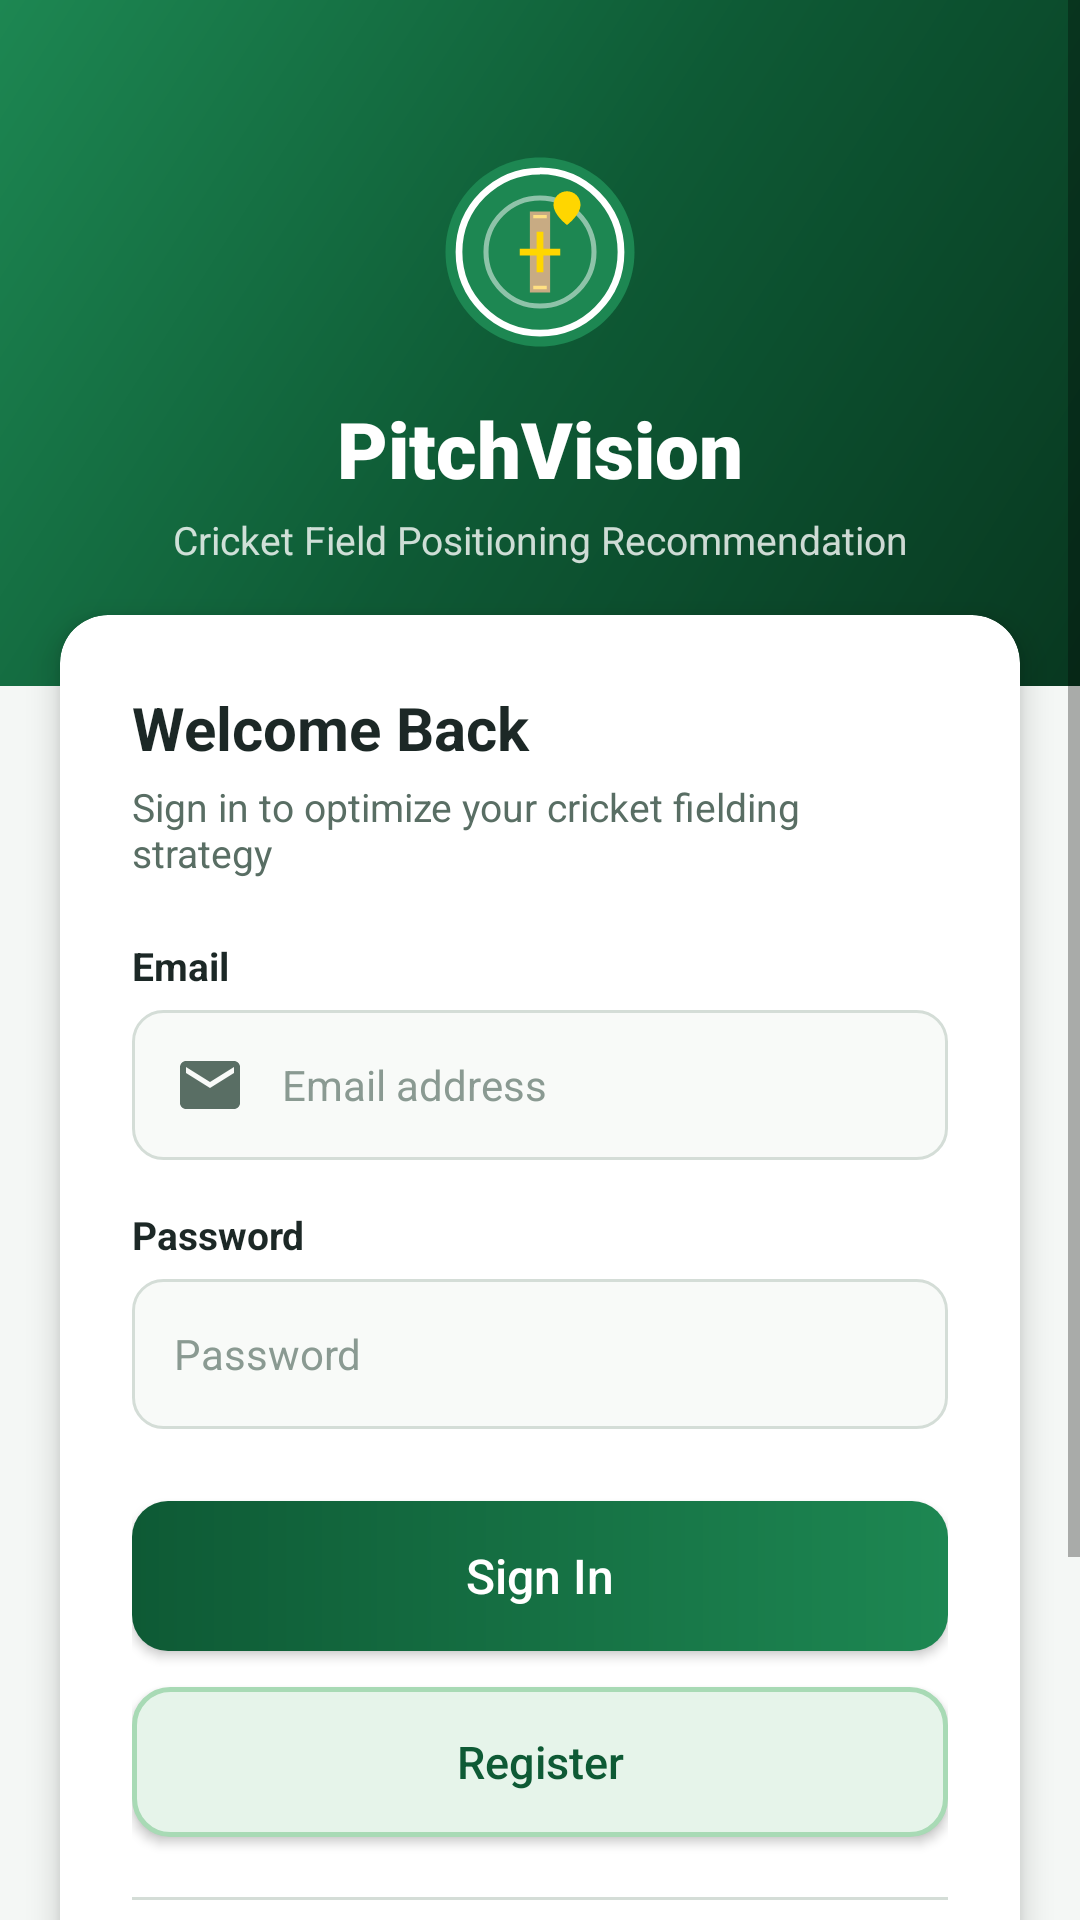

Write the Android layout XML for this screen, with the resource values it uses.
<!-- AndroidManifest.xml: activity theme Theme.PitchVision -->
<!-- res/layout/activity_login.xml -->
<?xml version="1.0" encoding="utf-8"?>
<ScrollView xmlns:android="http://schemas.android.com/apk/res/android"
    xmlns:app="http://schemas.android.com/apk/res-auto"
    xmlns:tools="http://schemas.android.com/tools"
    android:layout_width="match_parent"
    android:layout_height="match_parent"
    android:background="@color/background_light"
    android:fillViewport="true">

    <LinearLayout
        android:layout_width="match_parent"
        android:layout_height="wrap_content"
        android:orientation="vertical">

        
        <LinearLayout
            android:layout_width="match_parent"
            android:layout_height="wrap_content"
            android:background="@drawable/bg_gradient_header"
            android:gravity="center"
            android:orientation="vertical"
            android:paddingStart="24dp"
            android:paddingTop="48dp"
            android:paddingEnd="24dp"
            android:paddingBottom="40dp">

            <ImageView
                android:id="@+id/ivLogo"
                android:layout_width="72dp"
                android:layout_height="72dp"
                android:contentDescription="@string/app_name"
                android:src="@drawable/ic_pitch_vision_logo" />

            <TextView
                android:layout_width="wrap_content"
                android:layout_height="wrap_content"
                android:layout_marginTop="12dp"
                android:fontFamily="sans-serif-black"
                android:text="@string/app_name"
                android:textColor="@color/white"
                android:textSize="26sp" />

            <TextView
                android:layout_width="wrap_content"
                android:layout_height="wrap_content"
                android:layout_marginTop="4dp"
                android:gravity="center"
                android:text="@string/app_tagline"
                android:textColor="#CCFFFFFF"
                android:textSize="13sp" />
        </LinearLayout>

        
        <androidx.cardview.widget.CardView
            android:layout_width="match_parent"
            android:layout_height="wrap_content"
            android:layout_marginStart="20dp"
            android:layout_marginTop="-24dp"
            android:layout_marginEnd="20dp"
            android:layout_marginBottom="24dp"
            app:cardBackgroundColor="@color/card_bg"
            app:cardCornerRadius="16dp"
            app:cardElevation="6dp">

            <LinearLayout
                android:layout_width="match_parent"
                android:layout_height="wrap_content"
                android:orientation="vertical"
                android:padding="24dp">

                <TextView
                    android:layout_width="wrap_content"
                    android:layout_height="wrap_content"
                    android:text="@string/login_title"
                    android:textColor="@color/text_primary"
                    android:textSize="20sp"
                    android:textStyle="bold" />

                <TextView
                    android:layout_width="wrap_content"
                    android:layout_height="wrap_content"
                    android:layout_marginTop="4dp"
                    android:layout_marginBottom="20dp"
                    android:text="@string/login_subtitle"
                    android:textColor="@color/text_secondary"
                    android:textSize="13sp" />

                
                <TextView
                    android:layout_width="wrap_content"
                    android:layout_height="wrap_content"
                    android:text="Email"
                    android:textColor="@color/text_primary"
                    android:textSize="13sp"
                    android:textStyle="bold" />

                <EditText
                    android:id="@+id/etEmail"
                    android:layout_width="match_parent"
                    android:layout_height="50dp"
                    android:layout_marginTop="6dp"
                    android:layout_marginBottom="16dp"
                    android:background="@drawable/bg_input_box"
                    android:drawableStart="@drawable/ic_email"
                    android:drawablePadding="12dp"
                    android:hint="@string/email_hint"
                    android:inputType="textEmailAddress"
                    android:paddingStart="14dp"
                    android:paddingEnd="14dp"
                    android:textColor="@color/text_primary"
                    android:textColorHint="@color/text_muted"
                    android:textSize="14sp" />

                
                <TextView
                    android:layout_width="wrap_content"
                    android:layout_height="wrap_content"
                    android:text="Password"
                    android:textColor="@color/text_primary"
                    android:textSize="13sp"
                    android:textStyle="bold" />

                <EditText
                    android:id="@+id/etPassword"
                    android:layout_width="match_parent"
                    android:layout_height="50dp"
                    android:layout_marginTop="6dp"
                    android:layout_marginBottom="24dp"
                    android:background="@drawable/bg_input_box"
                    android:drawableStart="@drawable/ic_lock"
                    android:drawablePadding="12dp"
                    android:hint="@string/password_hint"
                    android:inputType="textPassword"
                    android:paddingStart="14dp"
                    android:paddingEnd="14dp"
                    android:textColor="@color/text_primary"
                    android:textColorHint="@color/text_muted"
                    android:textSize="14sp" />

                
                <androidx.appcompat.widget.AppCompatButton
                    android:id="@+id/btnLogin"
                    android:layout_width="match_parent"
                    android:layout_height="50dp"
                    android:background="@drawable/bg_button_primary"
                    android:fontFamily="sans-serif-medium"
                    android:text="@string/btn_login"
                    android:textAllCaps="false"
                    android:textColor="@color/white"
                    android:textSize="16sp" />

                
                <androidx.appcompat.widget.AppCompatButton
                    android:id="@+id/btnRegister"
                    android:layout_width="match_parent"
                    android:layout_height="50dp"
                    android:layout_marginTop="12dp"
                    android:background="@drawable/bg_button_secondary"
                    android:fontFamily="sans-serif-medium"
                    android:text="@string/btn_register"
                    android:textAllCaps="false"
                    android:textColor="@color/cricket_primary"
                    android:textSize="15sp" />

                
                <View
                    android:layout_width="match_parent"
                    android:layout_height="1dp"
                    android:layout_marginTop="20dp"
                    android:layout_marginBottom="16dp"
                    android:background="@color/border_light" />

                <androidx.appcompat.widget.AppCompatButton
                    android:id="@+id/btnQuickDemo"
                    android:layout_width="match_parent"
                    android:layout_height="40dp"
                    android:background="@android:color/transparent"
                    android:text="⚡ Auto-Fill Demo Credentials (coach@pitchvision.com)"
                    android:textAllCaps="false"
                    android:textColor="@color/cricket_primary_light"
                    android:textSize="12sp" />

            </LinearLayout>
        </androidx.cardview.widget.CardView>

        
        <TextView
            android:layout_width="wrap_content"
            android:layout_height="wrap_content"
            android:layout_gravity="center_horizontal"
            android:layout_marginBottom="24dp"
            android:gravity="center"
            android:text="Mobile Application Development Microproject\nAndroid Java + XML Architecture"
            android:textColor="@color/text_muted"
            android:textSize="11sp" />

    </LinearLayout>
</ScrollView>
<!-- resources referenced by this layout -->
<resources>
  <color name="background_light">#F4F7F5</color>
  <color name="border_light">#D4DDD7</color>
  <color name="card_bg">#FFFFFF</color>
  <color name="cricket_primary">#0E5A35</color>
  <color name="cricket_primary_light">#1D8752</color>
  <color name="text_muted">#8A9A92</color>
  <color name="text_primary">#1C2826</color>
  <color name="text_secondary">#596E64</color>
  <color name="white">#FFFFFFFF</color>
  <!-- drawable bg_button_primary (drawable) -->
  <?xml version="1.0" encoding="utf-8"?>
  <ripple xmlns:android="http://schemas.android.com/apk/res/android"
      android:color="#33FFFFFF">
      <item>
          <shape android:shape="rectangle">
              <gradient
                  android:angle="0"
                  android:startColor="@color/cricket_primary"
                  android:endColor="@color/cricket_primary_light" />
              <corners android:radius="12dp" />
          </shape>
      </item>
  </ripple>
  <!-- drawable bg_button_secondary (drawable) -->
  <?xml version="1.0" encoding="utf-8"?>
  <ripple xmlns:android="http://schemas.android.com/apk/res/android"
      android:color="#1A0E5A35">
      <item>
          <shape android:shape="rectangle">
              <solid android:color="@color/chip_bg" />
              <corners android:radius="12dp" />
              <stroke
                  android:width="1.5dp"
                  android:color="@color/chip_stroke" />
          </shape>
      </item>
  </ripple>
  <!-- drawable bg_gradient_header (drawable) -->
  <?xml version="1.0" encoding="utf-8"?>
  <shape xmlns:android="http://schemas.android.com/apk/res/android"
      android:shape="rectangle">
      <gradient
          android:angle="135"
          android:startColor="@color/cricket_primary_dark"
          android:centerColor="@color/cricket_primary"
          android:endColor="@color/cricket_primary_light"
          android:type="linear" />
  </shape>
  <!-- drawable bg_input_box (drawable) -->
  <?xml version="1.0" encoding="utf-8"?>
  <selector xmlns:android="http://schemas.android.com/apk/res/android">
      <item android:state_focused="true">
          <shape android:shape="rectangle">
              <solid android:color="@color/white" />
              <corners android:radius="10dp" />
              <stroke
                  android:width="2dp"
                  android:color="@color/cricket_primary" />
          </shape>
      </item>
      <item>
          <shape android:shape="rectangle">
              <solid android:color="@color/input_bg" />
              <corners android:radius="10dp" />
              <stroke
                  android:width="1dp"
                  android:color="@color/border_light" />
          </shape>
      </item>
  </selector>
  <!-- drawable ic_email (drawable) -->
  <vector xmlns:android="http://schemas.android.com/apk/res/android"
      android:width="24dp"
      android:height="24dp"
      android:viewportWidth="24"
      android:viewportHeight="24">
      <path
          android:fillColor="@color/text_secondary"
          android:pathData="M20,4H4C2.9,4 2.01,4.9 2.01,6L2,18c0,1.1 0.9,2 2,2h16c1.1,0 2,-0.9 2,-2V6c0,-1.1 -0.9,-2 -2,-2zm0,4l-8,5 -8,-5V6l8,5 8,-5v2z" />
  </vector>
  <string name="app_name">PitchVision</string>
  <string name="app_tagline">Cricket Field Positioning Recommendation</string>
  <string name="btn_login">Sign In</string>
  <string name="btn_register">Register</string>
  <string name="email_hint">Email address</string>
  <string name="login_subtitle">Sign in to optimize your cricket fielding strategy</string>
  <string name="login_title">Welcome Back</string>
  <string name="password_hint">Password</string>
  <color name="chip_bg">#E6F4EA</color>
  <color name="chip_stroke">#A8DAB5</color>
  <color name="cricket_primary_dark">#083820</color>
  <color name="input_bg">#F8FAF8</color>
  <color name="cricket_gold">#FFB300</color>
  <color name="cricket_gold_dark">#FF8F00</color>
  <color name="black">#FF000000</color>
</resources>
